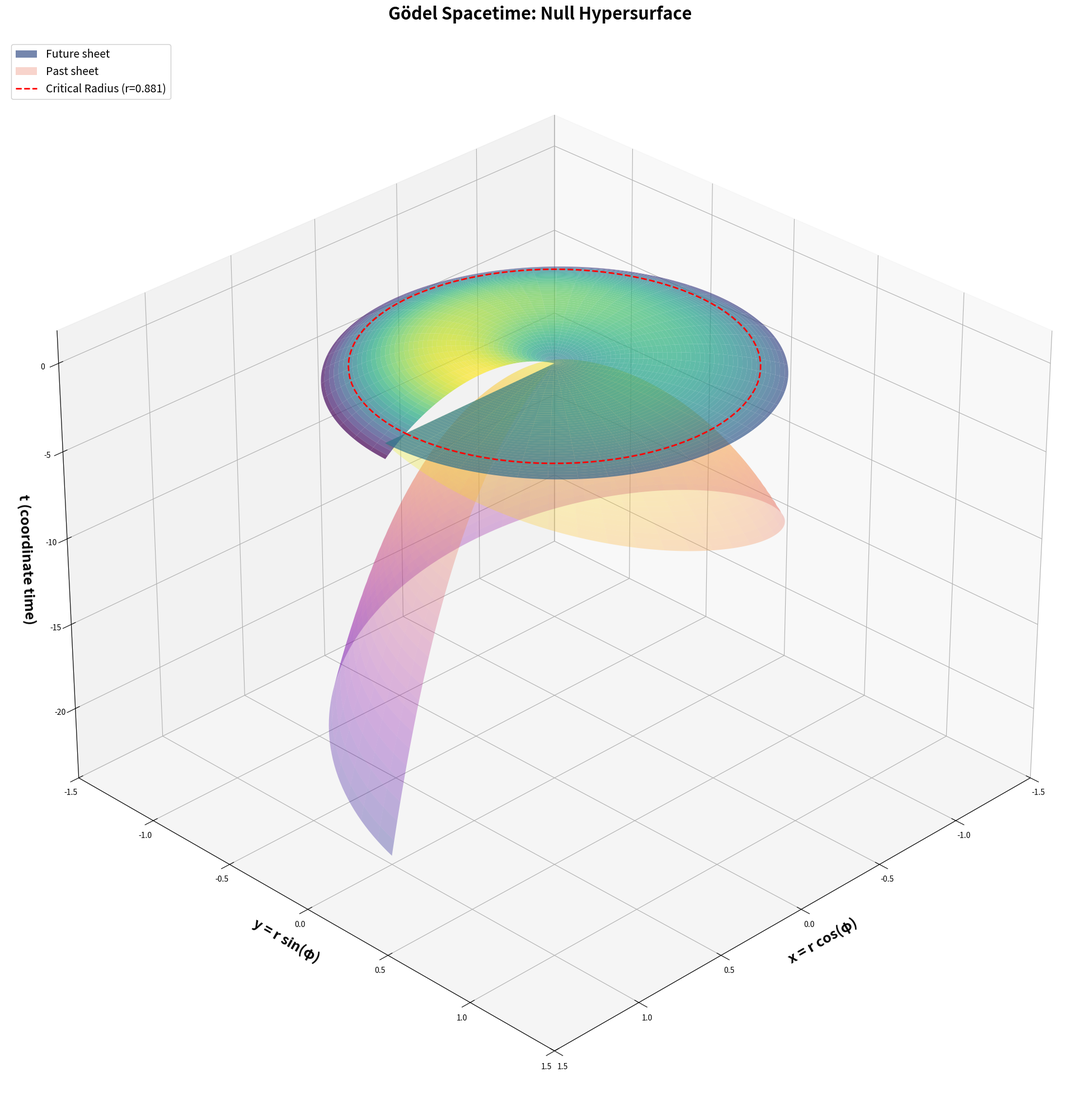

Recreate this plot in Python.
# -*- coding: utf-8 -*-
"""
Gödel Spacetime Geodesics - Cylindrical Coordinates with Hypersurface Embedding
================================================================================

Author: Yuvan Raam Chandra
Senior Thesis - Theoretical Physics
November 2025
"""

import numpy as np
import matplotlib.pyplot as plt
from mpl_toolkits.mplot3d import Axes3D
from scipy.integrate import solve_ivp
import sympy as sp
from sympy import Matrix, sinh, simplify, sqrt, cosh


# =========================================================================
# 1. METRIC AND HYPERSURFACE
# =========================================================================

def compute_christoffel():
    """Compute Christoffel symbols symbolically"""
    t, r, phi = sp.symbols("t r phi", real=True)
    
    g = Matrix([
        [-1,  0,  -sp.sqrt(2)*sp.sinh(r)**2],
        [0,   1,  0],
        [-sp.sqrt(2)*sp.sinh(r)**2,  0,  sp.sinh(r)**2 - sp.sinh(r)**4]
    ])
    
    coords = [t, r, phi]
    g_inv = g.inv()
    
    Gamma = [[[0 for _ in range(3)] for _ in range(3)] for _ in range(3)]
    
    for mu in range(3):
        for alpha in range(3):
            for beta in range(3):
                expr = 0
                for nu in range(3):
                    expr += g_inv[mu, nu] * (
                        sp.diff(g[nu, beta], coords[alpha]) +
                        sp.diff(g[nu, alpha], coords[beta]) -
                        sp.diff(g[alpha, beta], coords[nu])
                    ) / 2
                Gamma[mu][alpha][beta] = simplify(expr)
    
    gamma_flat = [Gamma[mu][alpha][beta] 
                  for mu in range(3) for alpha in range(3) for beta in range(3)]
    print("Christoffels:")
    print(gamma_flat)
    return sp.lambdify([t, r, phi], gamma_flat, 'numpy')

CHRISTOFFEL = compute_christoffel()

# =========================================================================
# 5. Hypersurface Function
# =========================================================================

def dt_dphi_future(r):
    """Future sheet: dt/dφ = -√2 sinh²(r) + sinh(r) cosh(r)"""
    sr = np.sinh(r)
    cr = np.cosh(r)
    return -np.sqrt(2) * sr**2 + sr * cr

def dt_dphi_past(r):
    """Past sheet: dt/dφ = -√2 sinh²(r) - sinh(r) cosh(r)"""
    sr = np.sinh(r)
    cr = np.cosh(r)
    return -np.sqrt(2) * sr**2 - sr * cr

# Generate hypersurface
R_VALS = np.linspace(0, 1, 200)
PHI_VALS = np.linspace(0, 2*np.pi, 200)
R_MESH, PHI_MESH = np.meshgrid(R_VALS, PHI_VALS)

T_FUTURE_MESH = np.zeros_like(R_MESH)
T_PAST_MESH = np.zeros_like(R_MESH)

for i in range(len(R_VALS)):
    T_FUTURE_MESH[:, i] = dt_dphi_future(R_VALS[i]) * PHI_VALS
    T_PAST_MESH[:, i] = dt_dphi_past(R_VALS[i]) * PHI_VALS

X_MESH = R_MESH * np.cos(PHI_MESH)
Y_MESH = R_MESH * np.sin(PHI_MESH)

r_crit = np.arcsinh(1.0)
print(f"\n{'─'*90}")
print(f"Critical radius: r_crit = {r_crit:.6f}")
print(f"At r_crit: dt/dφ = {dt_dphi_future(r_crit):.2e}\n")

# =========================================================================
# 6. VISUALIZATION
# =========================================================================

print("="*90)
print("GENERATING VISUALIZATION")
print("="*90)

fig = plt.figure(figsize=(20, 20))
ax = fig.add_subplot(111, projection='3d')

# Hypersurface
ax.plot_surface(X_MESH, Y_MESH, T_FUTURE_MESH, cmap='viridis', alpha=0.7, 
                edgecolor='none', antialiased=True, zorder=1, label='Future sheet')
ax.plot_surface(X_MESH, Y_MESH, T_PAST_MESH, cmap='plasma', alpha=0.3,
                edgecolor='none', antialiased=True, zorder=1, label='Past sheet')

# Critical radius circle
theta_crit = np.linspace(0, 2*np.pi, 100)
x_crit = r_crit * np.cos(theta_crit)
y_crit = r_crit * np.sin(theta_crit)
ax.plot(x_crit, y_crit, 0*theta_crit, color='red', linewidth=2, linestyle='--',
        label=f'Critical Radius (r={r_crit:.3f})', zorder=100)

# Labels
ax.set_xlabel('\nx = r cos(φ)', fontsize=18, weight='bold')
ax.set_ylabel('\ny = r sin(φ)', fontsize=18, weight='bold')
ax.set_zlabel('\nt (coordinate time)', fontsize=18, weight='bold')

title = 'Gödel Spacetime: Null Hypersurface'
ax.set_title(title, fontsize=22, weight='bold', pad=25)

ax.legend(fontsize=14, loc='upper left', framealpha=0.95)
ax.view_init(elev=30, azim=45)
ax.grid(True, alpha=0.4)

ax.set_xlim(-1.5, 1.5)
ax.set_ylim(-1.5, 1.5)

plt.tight_layout()
plt.savefig('godel_null_plot.png', dpi=50, bbox_inches='tight')

plt.show()
